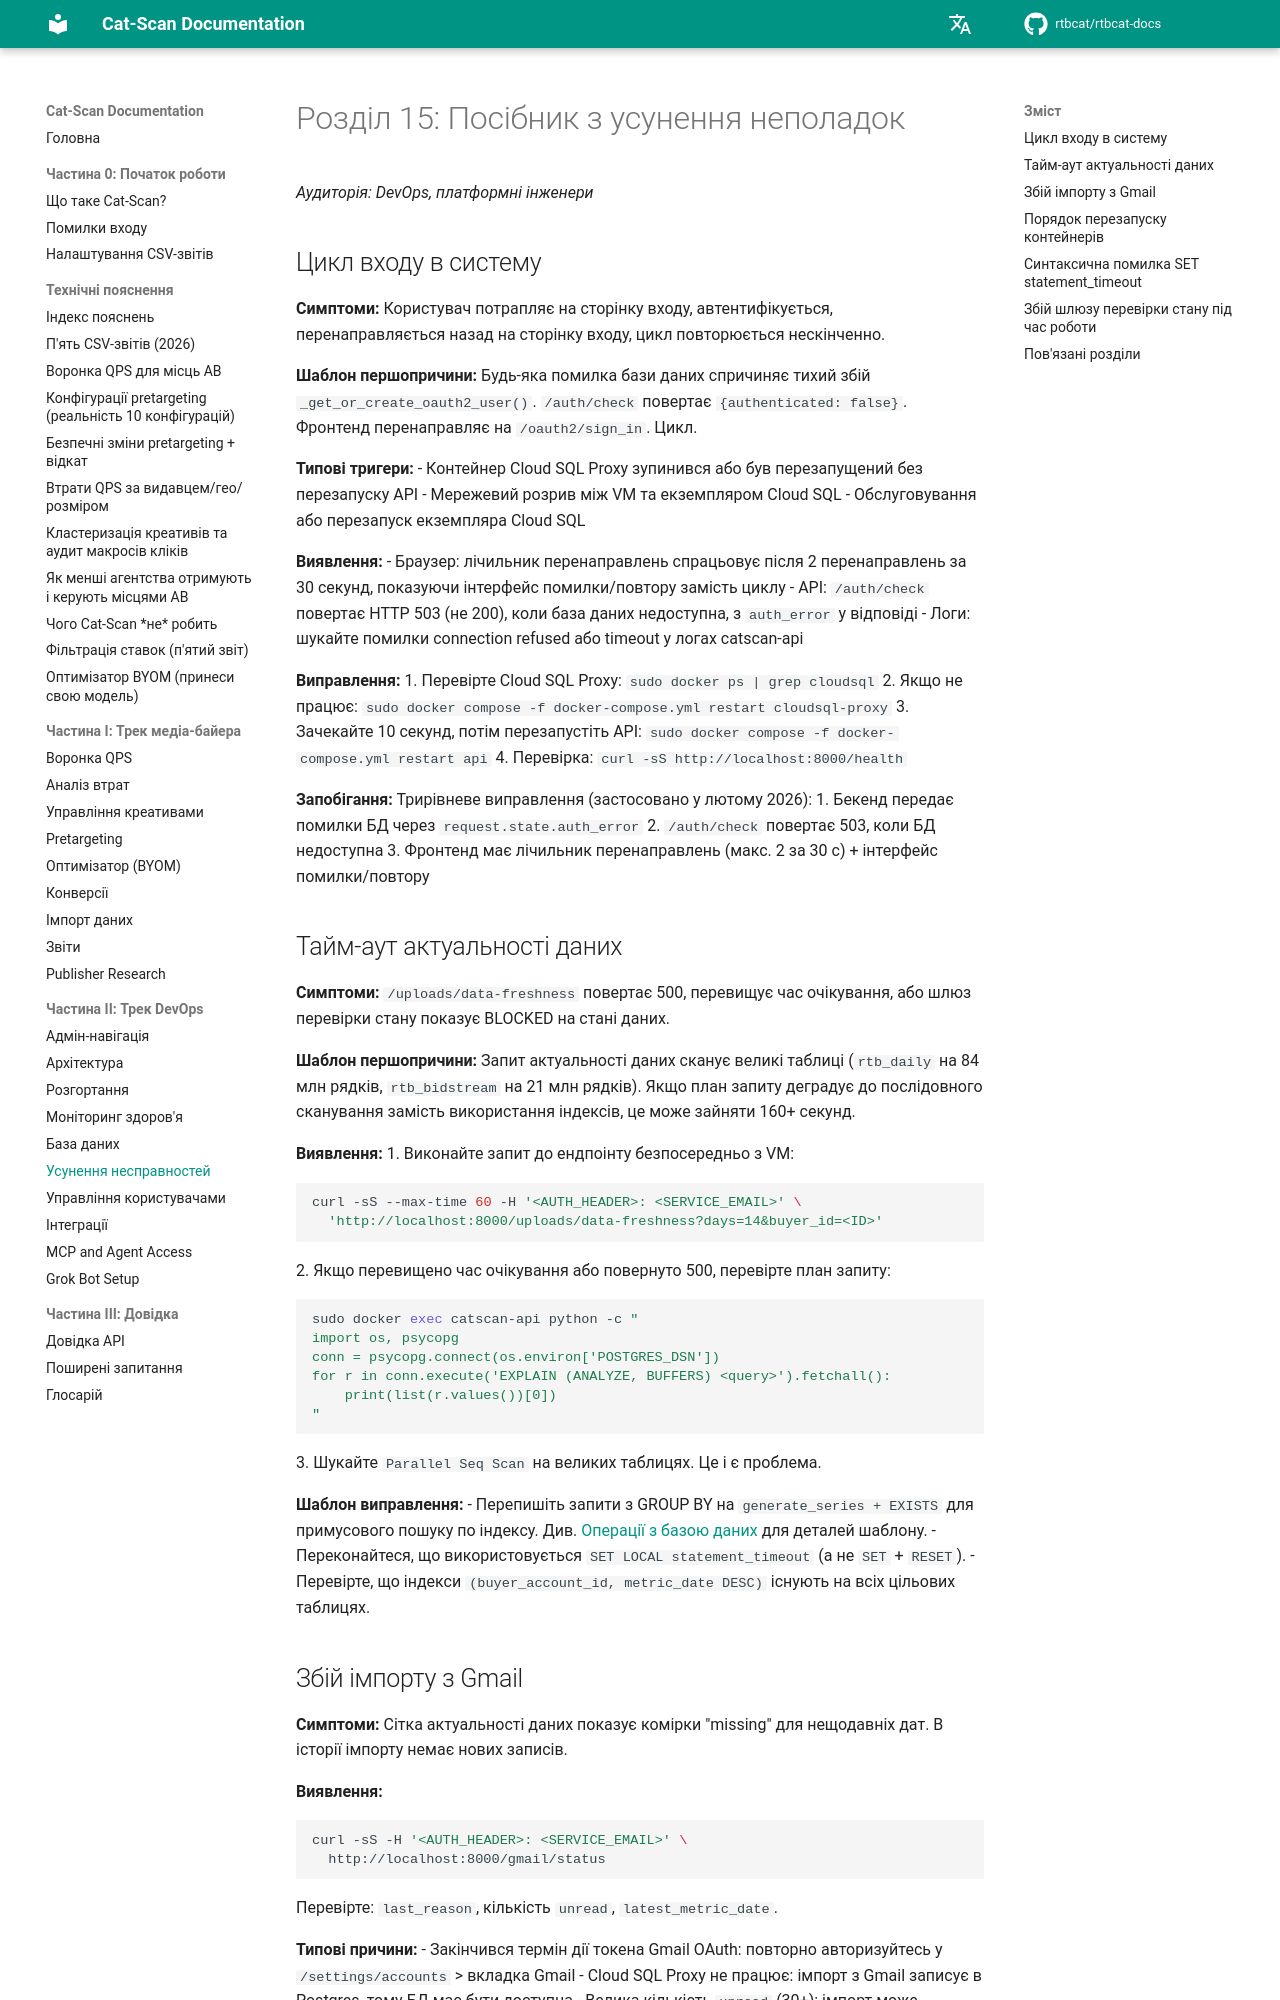

repository: rtbcat/rtbcat-docs · page: uk/15-troubleshooting/index.html · generator: mkdocs

# Розділ 15: Посібник з усунення неполадок

*Аудиторія: DevOps, платформні інженери*

## Цикл входу в систему

**Симптоми:** Користувач потрапляє на сторінку входу, автентифікується, перенаправляється назад на сторінку входу, цикл повторюється нескінченно.

**Шаблон першопричини:** Будь-яка помилка бази даних спричиняє тихий збій `_get_or_create_oauth2_user()`. `/auth/check` повертає `{authenticated: false}`. Фронтенд перенаправляє на `/oauth2/sign_in`. Цикл.

**Типові тригери:**
- Контейнер Cloud SQL Proxy зупинився або був перезапущений без перезапуску API
- Мережевий розрив між VM та екземпляром Cloud SQL
- Обслуговування або перезапуск екземпляра Cloud SQL

**Виявлення:**
- Браузер: лічильник перенаправлень спрацьовує після 2 перенаправлень за 30 секунд, показуючи інтерфейс помилки/повтору замість циклу
- API: `/auth/check` повертає HTTP 503 (не 200), коли база даних недоступна, з `auth_error` у відповіді
- Логи: шукайте помилки connection refused або timeout у логах catscan-api

**Виправлення:**
1. Перевірте Cloud SQL Proxy: `sudo docker ps | grep cloudsql`
2. Якщо не працює: `sudo docker compose -f docker-compose.yml restart cloudsql-proxy`
3. Зачекайте 10 секунд, потім перезапустіть API:
   `sudo docker compose -f docker-compose.yml restart api`
4. Перевірка: `curl -sS http://localhost:8000/health`

**Запобігання:** Трирівневе виправлення (застосовано у лютому 2026):
1. Бекенд передає помилки БД через `request.state.auth_error`
2. `/auth/check` повертає 503, коли БД недоступна
3. Фронтенд має лічильник перенаправлень (макс. 2 за 30 с) + інтерфейс помилки/повтору

## Тайм-аут актуальності даних

**Симптоми:** `/uploads/data-freshness` повертає 500, перевищує час очікування, або шлюз перевірки стану показує BLOCKED на стані даних.

**Шаблон першопричини:** Запит актуальності даних сканує великі таблиці (`rtb_daily` на 84 млн рядків, `rtb_bidstream` на 21 млн рядків). Якщо план запиту деградує до послідовного сканування замість використання індексів, це може зайняти 160+ секунд.

**Виявлення:**
1. Виконайте запит до ендпоінту безпосередньо з VM:
   ```bash
   curl -sS --max-time 60 -H '<AUTH_HEADER>: <SERVICE_EMAIL>' \
     'http://localhost:8000/uploads/data-freshness?days=14&buyer_id=<ID>'
   ```
2. Якщо перевищено час очікування або повернуто 500, перевірте план запиту:
   ```bash
   sudo docker exec catscan-api python -c "
   import os, psycopg
   conn = psycopg.connect(os.environ['POSTGRES_DSN'])
   for r in conn.execute('EXPLAIN (ANALYZE, BUFFERS) <query>').fetchall():
       print(list(r.values())[0])
   "
   ```
3. Шукайте `Parallel Seq Scan` на великих таблицях. Це і є проблема.

**Шаблон виправлення:**
- Перепишіть запити з GROUP BY на `generate_series + EXISTS` для примусового пошуку по індексу. Див. [Операції з базою даних](14-database.md) для деталей шаблону.
- Переконайтеся, що використовується `SET LOCAL statement_timeout` (а не `SET` + `RESET`).
- Перевірте, що індекси `(buyer_account_id, metric_date DESC)` існують на всіх цільових таблицях.
